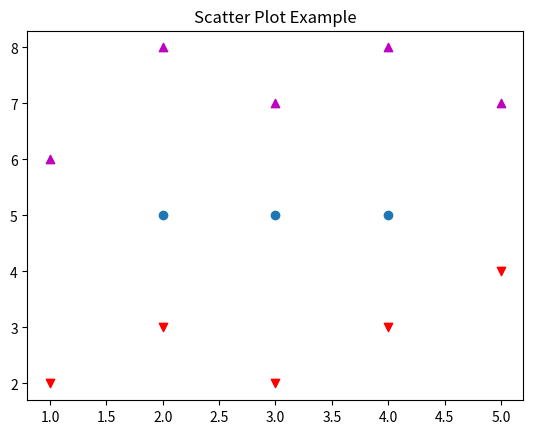

This chart was generated by the following Python code:
# -*- coding: utf-8 -*-
"""
Created on Fri Aug  6 02:23:53 2021

@author: taufiqlibrary
"""

import matplotlib.pyplot as plt

x1 = [2, 3, 4]
y1 = [5, 5, 5]

x2 = [1, 2, 3, 4, 5]
y2 = [2, 3, 2, 3, 4]
y3 = [6, 8, 7, 8, 7]

# Markers: https://matplotlib.org/api/markers_api.html

plt.scatter(x1, y1)
plt.scatter(x2, y2, marker='v', color='r')
plt.scatter(x2, y3, marker='^', color='m')
plt.title('Scatter Plot Example')
plt.show()